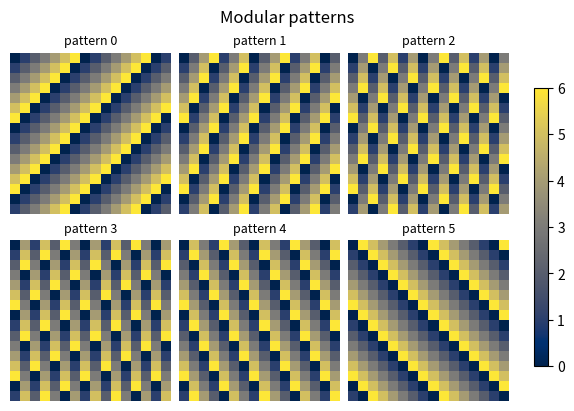

Write Python code to recreate this figure.
# Grid of square images with 'compressed' layout so there is no white gap between them.
import numpy as np
import matplotlib.pyplot as plt

fig, axs = plt.subplots(2, 3, figsize=(7, 4), layout="compressed")
for k, ax in enumerate(axs.flat):
    img = np.add.outer(np.arange(16), np.arange(16) * (k + 1)) % 7
    im = ax.imshow(img, cmap="cividis")
    ax.set_axis_off()
    ax.set_title(f"pattern {k}", fontsize=9)
fig.colorbar(im, ax=axs, shrink=0.8)
print(fig.get_layout_engine().__class__.__name__)
fig.savefig("patterns.png")
fig.suptitle("Modular patterns")
fig.savefig("patterns_titled.png", dpi=80)
